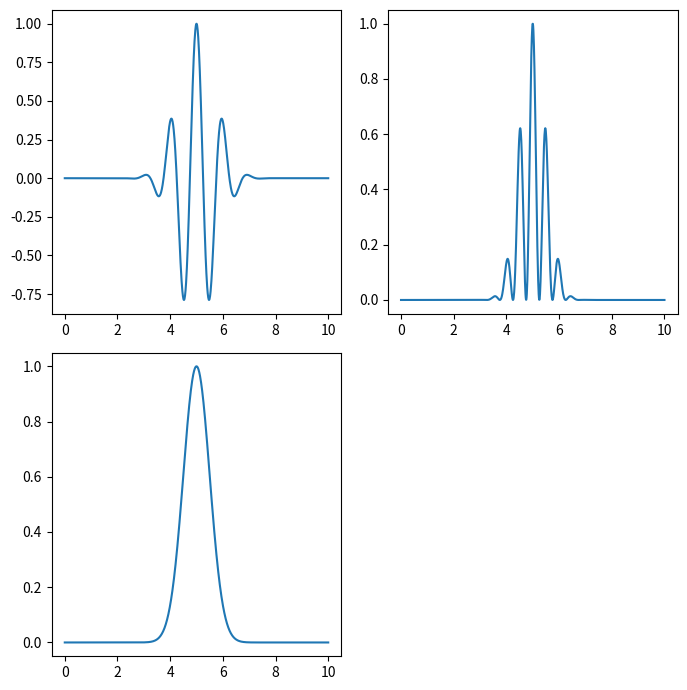

Python code for this plot:
import numpy as np

import matplotlib.pylab as plt

%matplotlib notebook

c = 1

def func(x,t,wavelength=1):
    
    p0 = np.exp(-(x-c*t)**2)
    p1 = np.cos(2*np.pi*(x-c*t)/wavelength)
    p2 = np.sin(2*np.pi*(x-c*t)/wavelength)
    
    return p0,p1,p2

# NOT WORKING
def func_sum(x,t,k=0,wavelength=1):
    
    A = (1/np.sqrt(2)) * 1
    p0 = np.exp(-(x-c*t)**2)
    p1 = np.cos(2*np.pi*(x-c*t)/wavelength)
    p2 = np.sin(2*np.pi*(x-c*t)/wavelength)
    
    return p0,p1,p2

x = np.linspace(0,10,1000)
t = 5

p0,p1,p2 = func(x,t)

y = p0*p1


plt.figure(figsize=(7,7))

plt.subplot(2,2,1)
plt.plot(x,y)

plt.subplot(2,2,2)
plt.plot(x,y**2)

plt.subplot(2,2,3)
y2 = p0**2 * (p1**2 + p2**2)
plt.plot(x,y2)


plt.tight_layout()



